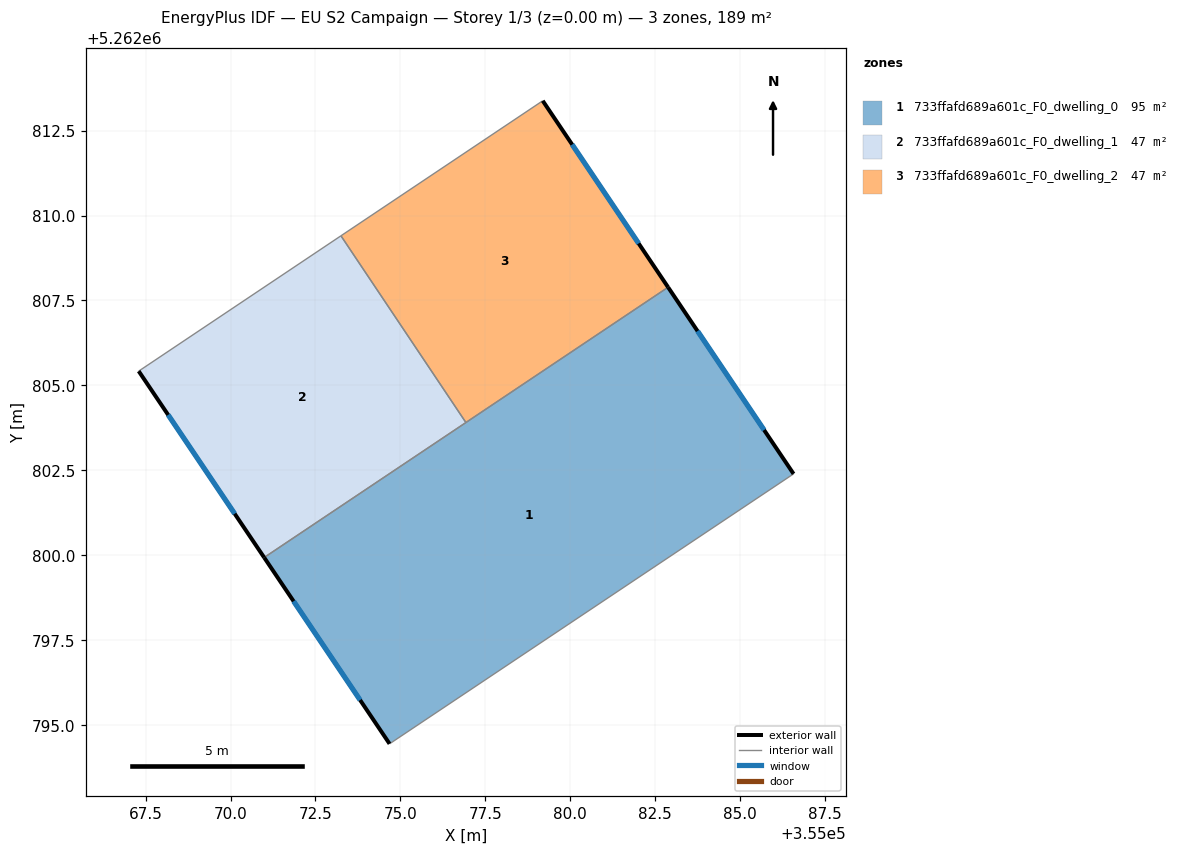
=== STOREY PLAN SPEC (per zone: floor XY polygon, exterior-wall plan segments, windows/doors) ===
zone 1: 733ffafd689a601c_F0_dwelling_0  (94.6 m²)
  floor: (355082.88, 5262807.89) (355086.57, 5262802.40) (355074.68, 5262794.45) (355070.99, 5262799.93)
  exterior wall: (355086.57, 5262802.40) – (355082.88, 5262807.89)  [6.6 m]
    window: (355085.70, 5262803.69) – (355083.75, 5262806.60)  [5.6 m²]
  exterior wall: (355070.99, 5262799.93) – (355074.68, 5262794.45)  [6.6 m]
    window: (355071.86, 5262798.65) – (355073.81, 5262795.74)  [5.6 m²]
  interior walls: 3
zone 2: 733ffafd689a601c_F0_dwelling_1  (47.3 m²)
  floor: (355073.25, 5262809.40) (355076.93, 5262803.91) (355070.99, 5262799.93) (355067.30, 5262805.42)
  exterior wall: (355067.30, 5262805.42) – (355070.99, 5262799.93)  [6.6 m]
    window: (355068.16, 5262804.13) – (355070.12, 5262801.22)  [5.6 m²]
  interior walls: 3
zone 3: 733ffafd689a601c_F0_dwelling_2  (47.3 m²)
  floor: (355079.19, 5262813.38) (355082.88, 5262807.89) (355076.93, 5262803.91) (355073.25, 5262809.40)
  exterior wall: (355082.88, 5262807.89) – (355079.19, 5262813.38)  [6.6 m]
    window: (355082.01, 5262809.18) – (355080.06, 5262812.09)  [5.6 m²]
  interior walls: 3

=== DERIVED (storey summary) ===
Building: EU S2 Campaign
Storey: 1 of 3  (floor level z = 0.00 m)
Storey gross floor area: 189.2 m²
Zones on this storey: 3
  - 733ffafd689a601c_F0_dwelling_0: floor 94.6 m²; exterior wall 13.2 m (39.7 m²); 2 window(s) 11.2 m²; WWR 28.1%
  - 733ffafd689a601c_F0_dwelling_1: floor 47.3 m²; exterior wall 6.6 m (19.8 m²); 1 window(s) 5.6 m²; WWR 28.1%
  - 733ffafd689a601c_F0_dwelling_2: floor 47.3 m²; exterior wall 6.6 m (19.8 m²); 1 window(s) 5.6 m²; WWR 28.1%
Zone adjacency (shared interzone walls):
  - 733ffafd689a601c_F0_dwelling_0 ↔ 733ffafd689a601c_F0_dwelling_1
  - 733ffafd689a601c_F0_dwelling_0 ↔ 733ffafd689a601c_F0_dwelling_2
  - 733ffafd689a601c_F0_dwelling_1 ↔ 733ffafd689a601c_F0_dwelling_2